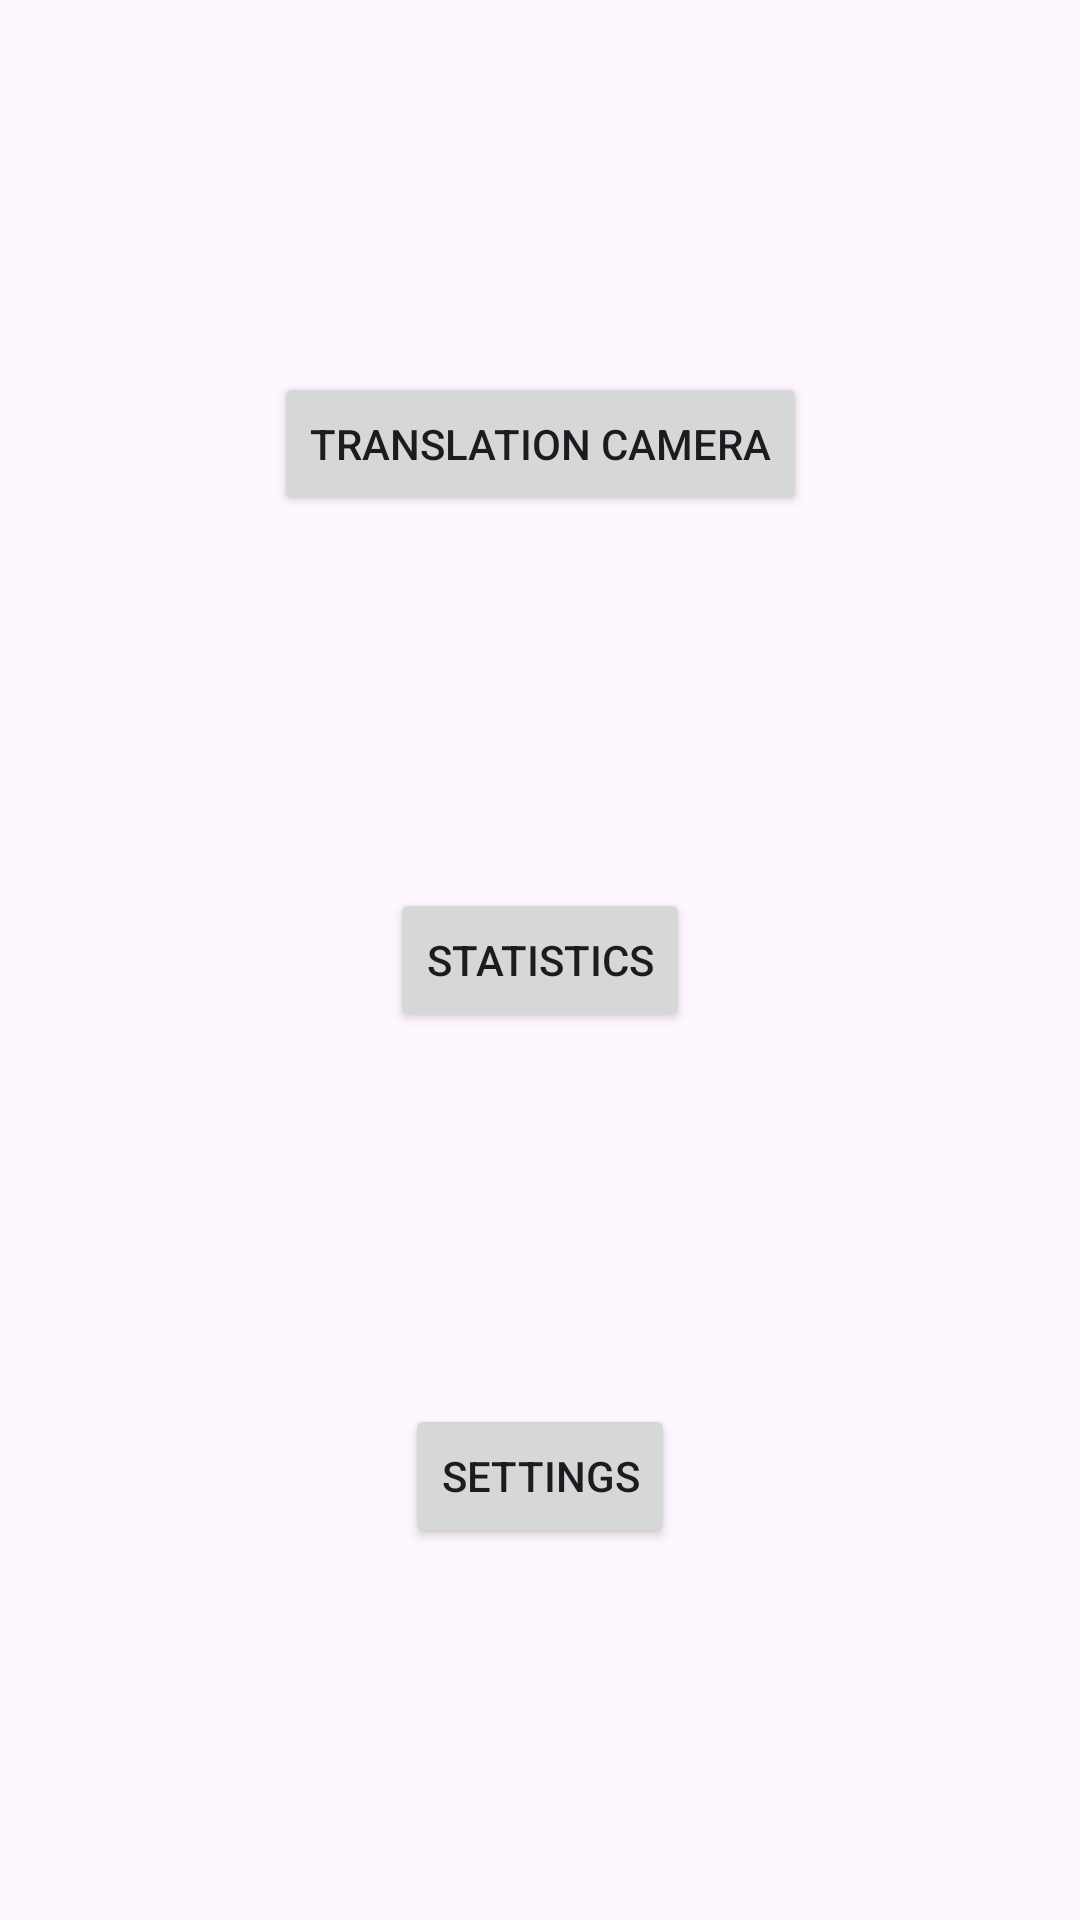

Layout XML and referenced resources for this Android screen:
<!-- AndroidManifest.xml: application theme Theme.Material3.Light.NoActionBar -->
<!-- res/layout/activity_menu.xml -->
<?xml version="1.0" encoding="utf-8"?>
<androidx.constraintlayout.widget.ConstraintLayout xmlns:android="http://schemas.android.com/apk/res/android"
    xmlns:app="http://schemas.android.com/apk/res-auto"
    xmlns:tools="http://schemas.android.com/tools"
    android:layout_width="match_parent"
    android:layout_height="match_parent"
    tools:context=".activities.MenuActivity">

    <Button
        android:id="@+id/openCameraBtn"
        android:layout_width="wrap_content"
        android:layout_height="wrap_content"
        android:text="Translation Camera"
        app:icon="@drawable/camera_icon"
        app:layout_constraintBottom_toTopOf="@+id/openStatsBtn"
        app:layout_constraintEnd_toEndOf="parent"
        app:layout_constraintHorizontal_bias="0.5"
        app:layout_constraintStart_toStartOf="parent"
        app:layout_constraintTop_toTopOf="parent" />

    <Button
        android:id="@+id/openStatsBtn"
        android:layout_width="wrap_content"
        android:layout_height="wrap_content"
        android:text="Statistics"
        app:icon="@drawable/stats_icon"
        app:layout_constraintBottom_toTopOf="@+id/openSettingsBtn"
        app:layout_constraintEnd_toEndOf="parent"
        app:layout_constraintHorizontal_bias="0.5"
        app:layout_constraintStart_toStartOf="parent"
        app:layout_constraintTop_toBottomOf="@+id/openCameraBtn" />

    <Button
        android:id="@+id/openSettingsBtn"
        android:layout_width="wrap_content"
        android:layout_height="wrap_content"
        android:text="Settings"
        app:icon="@drawable/settings_icon"
        app:layout_constraintBottom_toBottomOf="parent"
        app:layout_constraintEnd_toEndOf="parent"
        app:layout_constraintHorizontal_bias="0.5"
        app:layout_constraintStart_toStartOf="parent"
        app:layout_constraintTop_toBottomOf="@+id/openStatsBtn"
        app:layout_constraintVertical_bias="0.654" />
</androidx.constraintlayout.widget.ConstraintLayout>
<!-- resources referenced by this layout -->
<resources>

</resources>
